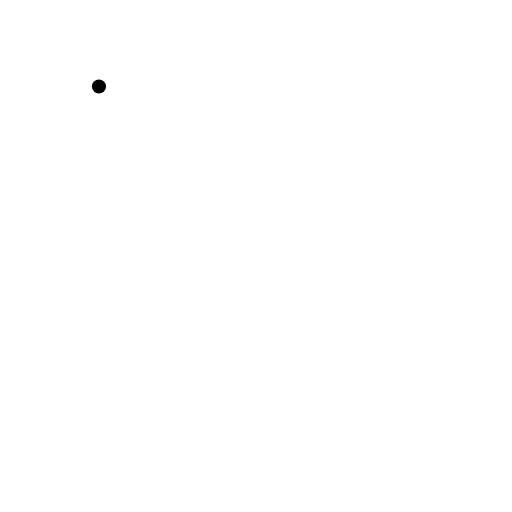
t = 0.00 s
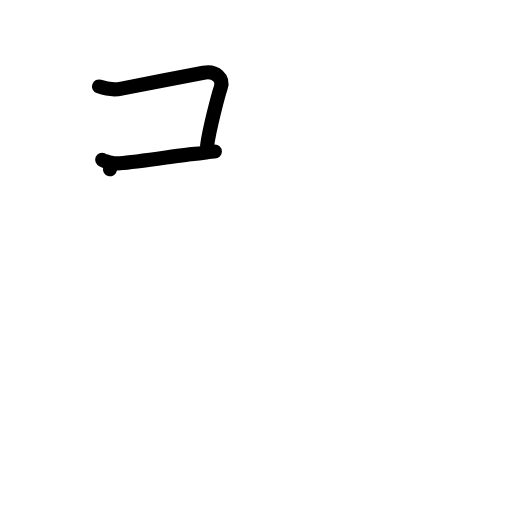
t = 2.04 s
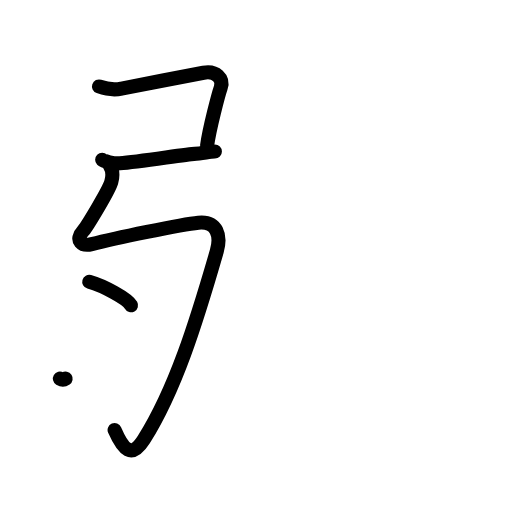
t = 4.13 s
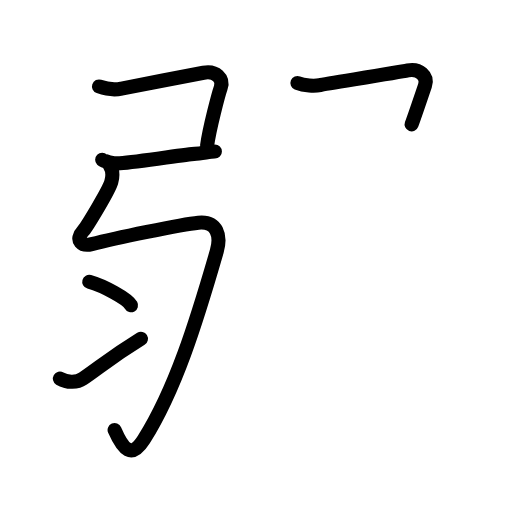
t = 5.94 s
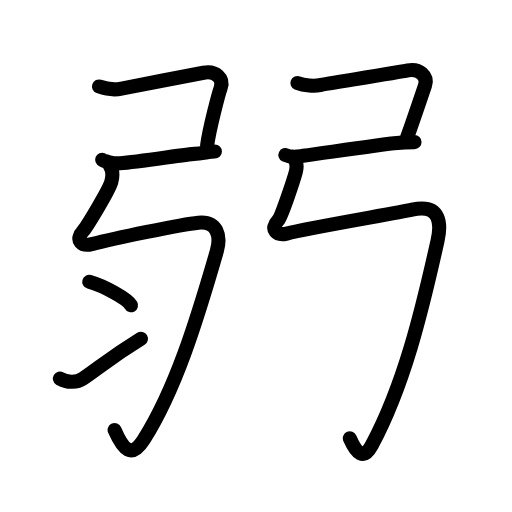
t = 7.96 s
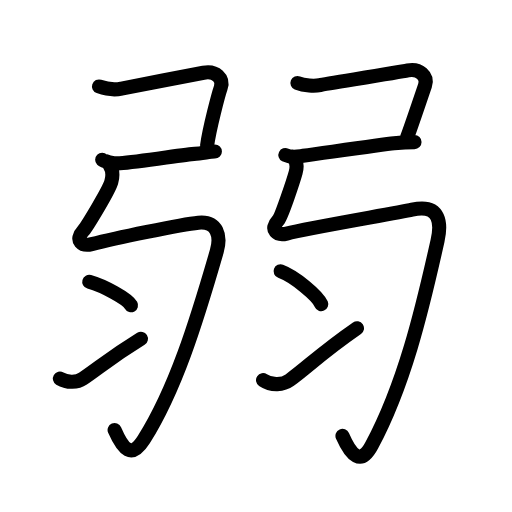
t = 10.00 s

The animated SVG that drew these frames (rendered in a browser with its animation timeline set to each time). Animation: 43 SMIL elements (animate=43); one cycle of 10.00 s.

<?xml version="1.0" encoding="UTF-8"?>
<!--
AniKanjiVG is licensed by CC-BY-SA Paul C. Sommerhoff (https://bitbucket.org/sommerhoff/anikanjivg).
AniKanjiVG uses KanjiVG which is licensed by CC-BY-SA Ulrich Apel (http://kanjivg.tagaini.net).
See also http://creativecommons.org/licenses/by-sa/3.0/
-->
<svg xmlns:kvg='http://kanjivg.tagaini.net' xmlns='http://www.w3.org/2000/svg' width='109' height='109' viewBox='0 0 109 109' style='fill:none;stroke:#000000;stroke-width:3;stroke-linecap:round;stroke-linejoin:round;' id="kvg:kanji_05f31"><g id="kvg:05f31" kvg:element="弱"><g id="kvg:05f31-g1" kvg:element="弓" kvg:position="left" kvg:radical="tradit"><path id="kvg:05f31-s1" kvg:type="㇕c" d="M21.07,18.41c1.68,0.59,3.68,0.7,4.79,0.45c1.11-0.24,15.18-2.95,17.47-3.37c2.67-0.49,4.33,1.24,3.66,3.18c-0.47,1.36-2.43,8.74-2.9,12.34"><animate attributeName="d" begin="0.0s" dur="0.25s" from="M21.07,18.41C21.07,18.41,21.07,18.41,21.07,18.41" to="M21.07,18.41c1.68,0.59,3.68,0.7,4.79,0.45" />
<animate attributeName="d" begin="0.25s" dur="0.25s" from="M21.07,18.41c1.68,0.59,3.68,0.7,4.79,0.45c0,0,0,0,0,0,0" to="M21.07,18.41c1.68,0.59,3.68,0.7,4.79,0.45c1.11-0.24,15.18-2.95,17.47-3.37" />
<animate attributeName="d" begin="0.5s" dur="0.25s" from="M21.07,18.41c1.68,0.59,3.68,0.7,4.79,0.45c1.11-0.24,15.18-2.95,17.47-3.37c0,0,0,0,0,0,0" to="M21.07,18.41c1.68,0.59,3.68,0.7,4.79,0.45c1.11-0.24,15.18-2.95,17.47-3.37c2.67-0.49,4.33,1.24,3.66,3.18" />
<animate attributeName="d" begin="0.75s" dur="0.25s" from="M21.07,18.41c1.68,0.59,3.68,0.7,4.79,0.45c1.11-0.24,15.18-2.95,17.47-3.37c2.67-0.49,4.33,1.24,3.66,3.18c0,0,0,0,0,0,0" to="M21.07,18.41c1.68,0.59,3.68,0.7,4.79,0.45c1.11-0.24,15.18-2.95,17.47-3.37c2.67-0.49,4.33,1.24,3.66,3.18c-0.47,1.36-2.43,8.74-2.9,12.34" />
</path>
<path id="kvg:05f31-s2" kvg:type="㇐" d="M21.75,34c0.33,0.33,2.49,0.88,3.75,0.77c4.5-0.4,14.65-2.02,15.89-2.02c1.56,0,3.11-0.5,4.36-0.5"><animate attributeName="d" begin="1.0s" dur="0.3333333333333333s" from="M21.75,34C21.75,34,21.75,34,21.75,34" to="M21.75,34c0.33,0.33,2.49,0.88,3.75,0.77" />
<animate attributeName="d" begin="1.3333333333333333s" dur="0.3333333333333333s" from="M21.75,34c0.33,0.33,2.49,0.88,3.75,0.77c0,0,0,0,0,0,0" to="M21.75,34c0.33,0.33,2.49,0.88,3.75,0.77c4.5-0.4,14.65-2.02,15.89-2.02" />
<animate attributeName="d" begin="1.6666666666666665s" dur="0.3333333333333333s" from="M21.75,34c0.33,0.33,2.49,0.88,3.75,0.77c4.5-0.4,14.65-2.02,15.89-2.02c0,0,0,0,0,0,0" to="M21.75,34c0.33,0.33,2.49,0.88,3.75,0.77c4.5-0.4,14.65-2.02,15.89-2.02c1.56,0,3.11-0.5,4.36-0.5" />
<animate attributeName="d" begin="0s" dur="1.0s" from="M-100,-100" to="M-100,-100" />
</path>
<path id="kvg:05f31-s3" kvg:type="㇉" d="M23.31,35.12c0.66,0.97,0.81,2.1,0.38,3.63c-0.49,1.76-5.26,9.59-5.93,10.32c-2.01,2.19-0.2,3.41,1.77,2.91c4.72-1.22,19.1-4.23,22.7-4.58c4.02-0.39,4.87,2.82,3.92,6.1c-4.41,15.26-8.81,29.41-15.53,40.08c-2.63,4.17-4.38,2.17-6.22-2.03"><animate attributeName="d" begin="2.0s" dur="0.14285714285714285s" from="M23.31,35.12C23.31,35.12,23.31,35.12,23.31,35.12" to="M23.31,35.12c0.66,0.97,0.81,2.1,0.38,3.63" />
<animate attributeName="d" begin="2.142857142857143s" dur="0.14285714285714285s" from="M23.31,35.12c0.66,0.97,0.81,2.1,0.38,3.63c0,0,0,0,0,0,0" to="M23.31,35.12c0.66,0.97,0.81,2.1,0.38,3.63c-0.49,1.76-5.26,9.59-5.93,10.32" />
<animate attributeName="d" begin="2.2857142857142856s" dur="0.14285714285714285s" from="M23.31,35.12c0.66,0.97,0.81,2.1,0.38,3.63c-0.49,1.76-5.26,9.59-5.93,10.32c0,0,0,0,0,0,0" to="M23.31,35.12c0.66,0.97,0.81,2.1,0.38,3.63c-0.49,1.76-5.26,9.59-5.93,10.32c-2.01,2.19-0.2,3.41,1.77,2.91" />
<animate attributeName="d" begin="2.4285714285714284s" dur="0.14285714285714285s" from="M23.31,35.12c0.66,0.97,0.81,2.1,0.38,3.63c-0.49,1.76-5.26,9.59-5.93,10.32c-2.01,2.19-0.2,3.41,1.77,2.91c0,0,0,0,0,0,0" to="M23.31,35.12c0.66,0.97,0.81,2.1,0.38,3.63c-0.49,1.76-5.26,9.59-5.93,10.32c-2.01,2.19-0.2,3.41,1.77,2.91c4.72-1.22,19.1-4.23,22.7-4.58" />
<animate attributeName="d" begin="2.571428571428571s" dur="0.14285714285714285s" from="M23.31,35.12c0.66,0.97,0.81,2.1,0.38,3.63c-0.49,1.76-5.26,9.59-5.93,10.32c-2.01,2.19-0.2,3.41,1.77,2.91c4.72-1.22,19.1-4.23,22.7-4.58c0,0,0,0,0,0,0" to="M23.31,35.12c0.66,0.97,0.81,2.1,0.38,3.63c-0.49,1.76-5.26,9.59-5.93,10.32c-2.01,2.19-0.2,3.41,1.77,2.91c4.72-1.22,19.1-4.23,22.7-4.58c4.02-0.39,4.87,2.82,3.92,6.1" />
<animate attributeName="d" begin="2.7142857142857144s" dur="0.14285714285714285s" from="M23.31,35.12c0.66,0.97,0.81,2.1,0.38,3.63c-0.49,1.76-5.26,9.59-5.93,10.32c-2.01,2.19-0.2,3.41,1.77,2.91c4.72-1.22,19.1-4.23,22.7-4.58c4.02-0.39,4.87,2.82,3.92,6.1c0,0,0,0,0,0,0" to="M23.31,35.12c0.66,0.97,0.81,2.1,0.38,3.63c-0.49,1.76-5.26,9.59-5.93,10.32c-2.01,2.19-0.2,3.41,1.77,2.91c4.72-1.22,19.1-4.23,22.7-4.58c4.02-0.39,4.87,2.82,3.92,6.1c-4.41,15.26-8.81,29.41-15.53,40.08" />
<animate attributeName="d" begin="2.857142857142857s" dur="0.14285714285714285s" from="M23.31,35.12c0.66,0.97,0.81,2.1,0.38,3.63c-0.49,1.76-5.26,9.59-5.93,10.32c-2.01,2.19-0.2,3.41,1.77,2.91c4.72-1.22,19.1-4.23,22.7-4.58c4.02-0.39,4.87,2.82,3.92,6.1c-4.41,15.26-8.81,29.41-15.53,40.08c0,0,0,0,0,0,0" to="M23.31,35.12c0.66,0.97,0.81,2.1,0.38,3.63c-0.49,1.76-5.26,9.59-5.93,10.32c-2.01,2.19-0.2,3.41,1.77,2.91c4.72-1.22,19.1-4.23,22.7-4.58c4.02-0.39,4.87,2.82,3.92,6.1c-4.41,15.26-8.81,29.41-15.53,40.08c-2.63,4.17-4.38,2.17-6.22-2.03" />
<animate attributeName="d" begin="0s" dur="2.0s" from="M-100,-100" to="M-100,-100" />
</path>
</g>
<g id="kvg:05f31-g2" kvg:position="right"><g id="kvg:05f31-g3" kvg:element="冫" kvg:radical="nelson"><g id="kvg:05f31-g4" kvg:position="top"><path id="kvg:05f31-s4" kvg:type="㇔" d="M19,60c3.14,0.88,8.11,3.62,8.89,4.99"><animate attributeName="d" begin="3.0s" dur="1.0s" from="M19,60C19,60,19,60,19,60" to="M19,60c3.14,0.88,8.11,3.62,8.89,4.99" />
<animate attributeName="d" begin="0s" dur="3.0s" from="M-100,-100" to="M-100,-100" />
</path>
</g>
<g id="kvg:05f31-g5" kvg:position="bottom"><path id="kvg:05f31-s5" kvg:type="㇀" d="M12.75,80.61c1.63,0.98,3.73,0.8,4.9,0c3.87-2.66,5.78-4.43,12.35-8.49"><animate attributeName="d" begin="4.0s" dur="0.5s" from="M12.75,80.61C12.75,80.61,12.75,80.61,12.75,80.61" to="M12.75,80.61c1.63,0.98,3.73,0.8,4.9,0" />
<animate attributeName="d" begin="4.5s" dur="0.5s" from="M12.75,80.61c1.63,0.98,3.73,0.8,4.9,0c0,0,0,0,0,0,0" to="M12.75,80.61c1.63,0.98,3.73,0.8,4.9,0c3.87-2.66,5.78-4.43,12.35-8.49" />
<animate attributeName="d" begin="0s" dur="4.0s" from="M-100,-100" to="M-100,-100" />
</path>
</g>
</g>
<g id="kvg:05f31-g6" kvg:element="弓" kvg:radical="tradit"><path id="kvg:05f31-s6" kvg:type="㇕c" d="M63.32,17.66c1.43,0.59,3.68,0.7,4.79,0.45c1.11-0.24,16.44-2.65,18.72-3.12c2.42-0.49,4.33,1.24,3.66,3.18c-0.44,1.3-2.75,8.14-3.81,11.05"><animate attributeName="d" begin="5.0s" dur="0.25s" from="M63.32,17.66C63.32,17.66,63.32,17.66,63.32,17.66" to="M63.32,17.66c1.43,0.59,3.68,0.7,4.79,0.45" />
<animate attributeName="d" begin="5.25s" dur="0.25s" from="M63.32,17.66c1.43,0.59,3.68,0.7,4.79,0.45c0,0,0,0,0,0,0" to="M63.32,17.66c1.43,0.59,3.68,0.7,4.79,0.45c1.11-0.24,16.44-2.65,18.72-3.12" />
<animate attributeName="d" begin="5.5s" dur="0.25s" from="M63.32,17.66c1.43,0.59,3.68,0.7,4.79,0.45c1.11-0.24,16.44-2.65,18.72-3.12c0,0,0,0,0,0,0" to="M63.32,17.66c1.43,0.59,3.68,0.7,4.79,0.45c1.11-0.24,16.44-2.65,18.72-3.12c2.42-0.49,4.33,1.24,3.66,3.18" />
<animate attributeName="d" begin="5.75s" dur="0.25s" from="M63.32,17.66c1.43,0.59,3.68,0.7,4.79,0.45c1.11-0.24,16.44-2.65,18.72-3.12c2.42-0.49,4.33,1.24,3.66,3.18c0,0,0,0,0,0,0" to="M63.32,17.66c1.43,0.59,3.68,0.7,4.79,0.45c1.11-0.24,16.44-2.65,18.72-3.12c2.42-0.49,4.33,1.24,3.66,3.18c-0.44,1.3-2.75,8.14-3.81,11.05" />
<animate attributeName="d" begin="0s" dur="5.0s" from="M-100,-100" to="M-100,-100" />
</path>
<path id="kvg:05f31-s7" kvg:type="㇐" d="M60.75,33c1.25,0.62,2.35,0.36,3.75,0.17c6.62-0.92,17-2.42,19.39-2.67c1.55-0.16,3.11-0.25,4.36-0.25"><animate attributeName="d" begin="6.0s" dur="0.3333333333333333s" from="M60.75,33C60.75,33,60.75,33,60.75,33" to="M60.75,33c1.25,0.62,2.35,0.36,3.75,0.17" />
<animate attributeName="d" begin="6.333333333333333s" dur="0.3333333333333333s" from="M60.75,33c1.25,0.62,2.35,0.36,3.75,0.17c0,0,0,0,0,0,0" to="M60.75,33c1.25,0.62,2.35,0.36,3.75,0.17c6.62-0.92,17-2.42,19.39-2.67" />
<animate attributeName="d" begin="6.666666666666667s" dur="0.3333333333333333s" from="M60.75,33c1.25,0.62,2.35,0.36,3.75,0.17c6.62-0.92,17-2.42,19.39-2.67c0,0,0,0,0,0,0" to="M60.75,33c1.25,0.62,2.35,0.36,3.75,0.17c6.62-0.92,17-2.42,19.39-2.67c1.55-0.16,3.11-0.25,4.36-0.25" />
<animate attributeName="d" begin="0s" dur="6.0s" from="M-100,-100" to="M-100,-100" />
</path>
<path id="kvg:05f31-s8" kvg:type="㇉" d="M62.31,33.37c0.79,0.79,1.06,1.85,0.63,3.38c-0.49,1.76-3.01,9.34-3.68,10.07c-2.01,2.19-0.2,3.41,1.77,2.91c4.72-1.22,23.17-4.3,26.7-5.08c6.27-1.39,6.17,3.27,5.42,6.6C89.75,66.5,86,82,79.13,94.83c-2.33,4.35-4.38,2.17-6.22-2.03"><animate attributeName="d" begin="7.0s" dur="0.14285714285714285s" from="M62.31,33.37C62.31,33.37,62.31,33.37,62.31,33.37" to="M62.31,33.37c0.79,0.79,1.06,1.85,0.63,3.38" />
<animate attributeName="d" begin="7.142857142857143s" dur="0.14285714285714285s" from="M62.31,33.37c0.79,0.79,1.06,1.85,0.63,3.38c0,0,0,0,0,0,0" to="M62.31,33.37c0.79,0.79,1.06,1.85,0.63,3.38c-0.49,1.76-3.01,9.34-3.68,10.07" />
<animate attributeName="d" begin="7.285714285714286s" dur="0.14285714285714285s" from="M62.31,33.37c0.79,0.79,1.06,1.85,0.63,3.38c-0.49,1.76-3.01,9.34-3.68,10.07c0,0,0,0,0,0,0" to="M62.31,33.37c0.79,0.79,1.06,1.85,0.63,3.38c-0.49,1.76-3.01,9.34-3.68,10.07c-2.01,2.19-0.2,3.41,1.77,2.91" />
<animate attributeName="d" begin="7.428571428571429s" dur="0.14285714285714285s" from="M62.31,33.37c0.79,0.79,1.06,1.85,0.63,3.38c-0.49,1.76-3.01,9.34-3.68,10.07c-2.01,2.19-0.2,3.41,1.77,2.91c0,0,0,0,0,0,0" to="M62.31,33.37c0.79,0.79,1.06,1.85,0.63,3.38c-0.49,1.76-3.01,9.34-3.68,10.07c-2.01,2.19-0.2,3.41,1.77,2.91c4.72-1.22,23.17-4.3,26.7-5.08" />
<animate attributeName="d" begin="7.571428571428571s" dur="0.14285714285714285s" from="M62.31,33.37c0.79,0.79,1.06,1.85,0.63,3.38c-0.49,1.76-3.01,9.34-3.68,10.07c-2.01,2.19-0.2,3.41,1.77,2.91c4.72-1.22,23.17-4.3,26.7-5.08c0,0,0,0,0,0,0" to="M62.31,33.37c0.79,0.79,1.06,1.85,0.63,3.38c-0.49,1.76-3.01,9.34-3.68,10.07c-2.01,2.19-0.2,3.41,1.77,2.91c4.72-1.22,23.17-4.3,26.7-5.08c6.27-1.39,6.17,3.27,5.42,6.6" />
<animate attributeName="d" begin="7.714285714285714s" dur="0.14285714285714285s" from="M62.31,33.37c0.79,0.79,1.06,1.85,0.63,3.38c-0.49,1.76-3.01,9.34-3.68,10.07c-2.01,2.19-0.2,3.41,1.77,2.91c4.72-1.22,23.17-4.3,26.7-5.08c6.27-1.39,6.17,3.27,5.42,6.6c0,0,0,0,0,0,0" to="M62.31,33.37c0.79,0.79,1.06,1.85,0.63,3.38c-0.49,1.76-3.01,9.34-3.68,10.07c-2.01,2.19-0.2,3.41,1.77,2.91c4.72-1.22,23.17-4.3,26.7-5.08c6.27-1.39,6.17,3.27,5.42,6.6C89.75,66.5,86,82,79.13,94.83" />
<animate attributeName="d" begin="7.857142857142857s" dur="0.14285714285714285s" from="M62.31,33.37c0.79,0.79,1.06,1.85,0.63,3.38c-0.49,1.76-3.01,9.34-3.68,10.07c-2.01,2.19-0.2,3.41,1.77,2.91c4.72-1.22,23.17-4.3,26.7-5.08c6.27-1.39,6.17,3.27,5.42,6.6C89.75,66.5,86,82,79.13,94.83c0,0,0,0,0,0,0" to="M62.31,33.37c0.79,0.79,1.06,1.85,0.63,3.38c-0.49,1.76-3.01,9.34-3.68,10.07c-2.01,2.19-0.2,3.41,1.77,2.91c4.72-1.22,23.17-4.3,26.7-5.08c6.27-1.39,6.17,3.27,5.42,6.6C89.75,66.5,86,82,79.13,94.83c-2.33,4.35-4.38,2.17-6.22-2.03" />
<animate attributeName="d" begin="0s" dur="7.0s" from="M-100,-100" to="M-100,-100" />
</path>
</g>
<g id="kvg:05f31-g7" kvg:element="冫"><g id="kvg:05f31-g8" kvg:position="top"><path id="kvg:05f31-s9" kvg:type="㇔" d="M59.74,57.75c3.05,1.13,7.89,5.23,8.65,6.99"><animate attributeName="d" begin="8.0s" dur="1.0s" from="M59.74,57.75C59.74,57.75,59.74,57.75,59.74,57.75" to="M59.74,57.75c3.05,1.13,7.89,5.23,8.65,6.99" />
<animate attributeName="d" begin="0s" dur="8.0s" from="M-100,-100" to="M-100,-100" />
</path>
</g>
<g id="kvg:05f31-g9" kvg:position="bottom"><path id="kvg:05f31-s10" kvg:type="㇀" d="M56,80.92c1.89,1.28,4.3,1,5.68,0c3.85-2.8,6.7-5.77,14.32-11.04"><animate attributeName="d" begin="9.0s" dur="0.5s" from="M56,80.92C56,80.92,56,80.92,56,80.92" to="M56,80.92c1.89,1.28,4.3,1,5.68,0" />
<animate attributeName="d" begin="9.5s" dur="0.5s" from="M56,80.92c1.89,1.28,4.3,1,5.68,0c0,0,0,0,0,0,0" to="M56,80.92c1.89,1.28,4.3,1,5.68,0c3.85-2.8,6.7-5.77,14.32-11.04" />
<animate attributeName="d" begin="0s" dur="9.0s" from="M-100,-100" to="M-100,-100" />
</path>
</g>
</g>
</g>
</g>
</svg>
